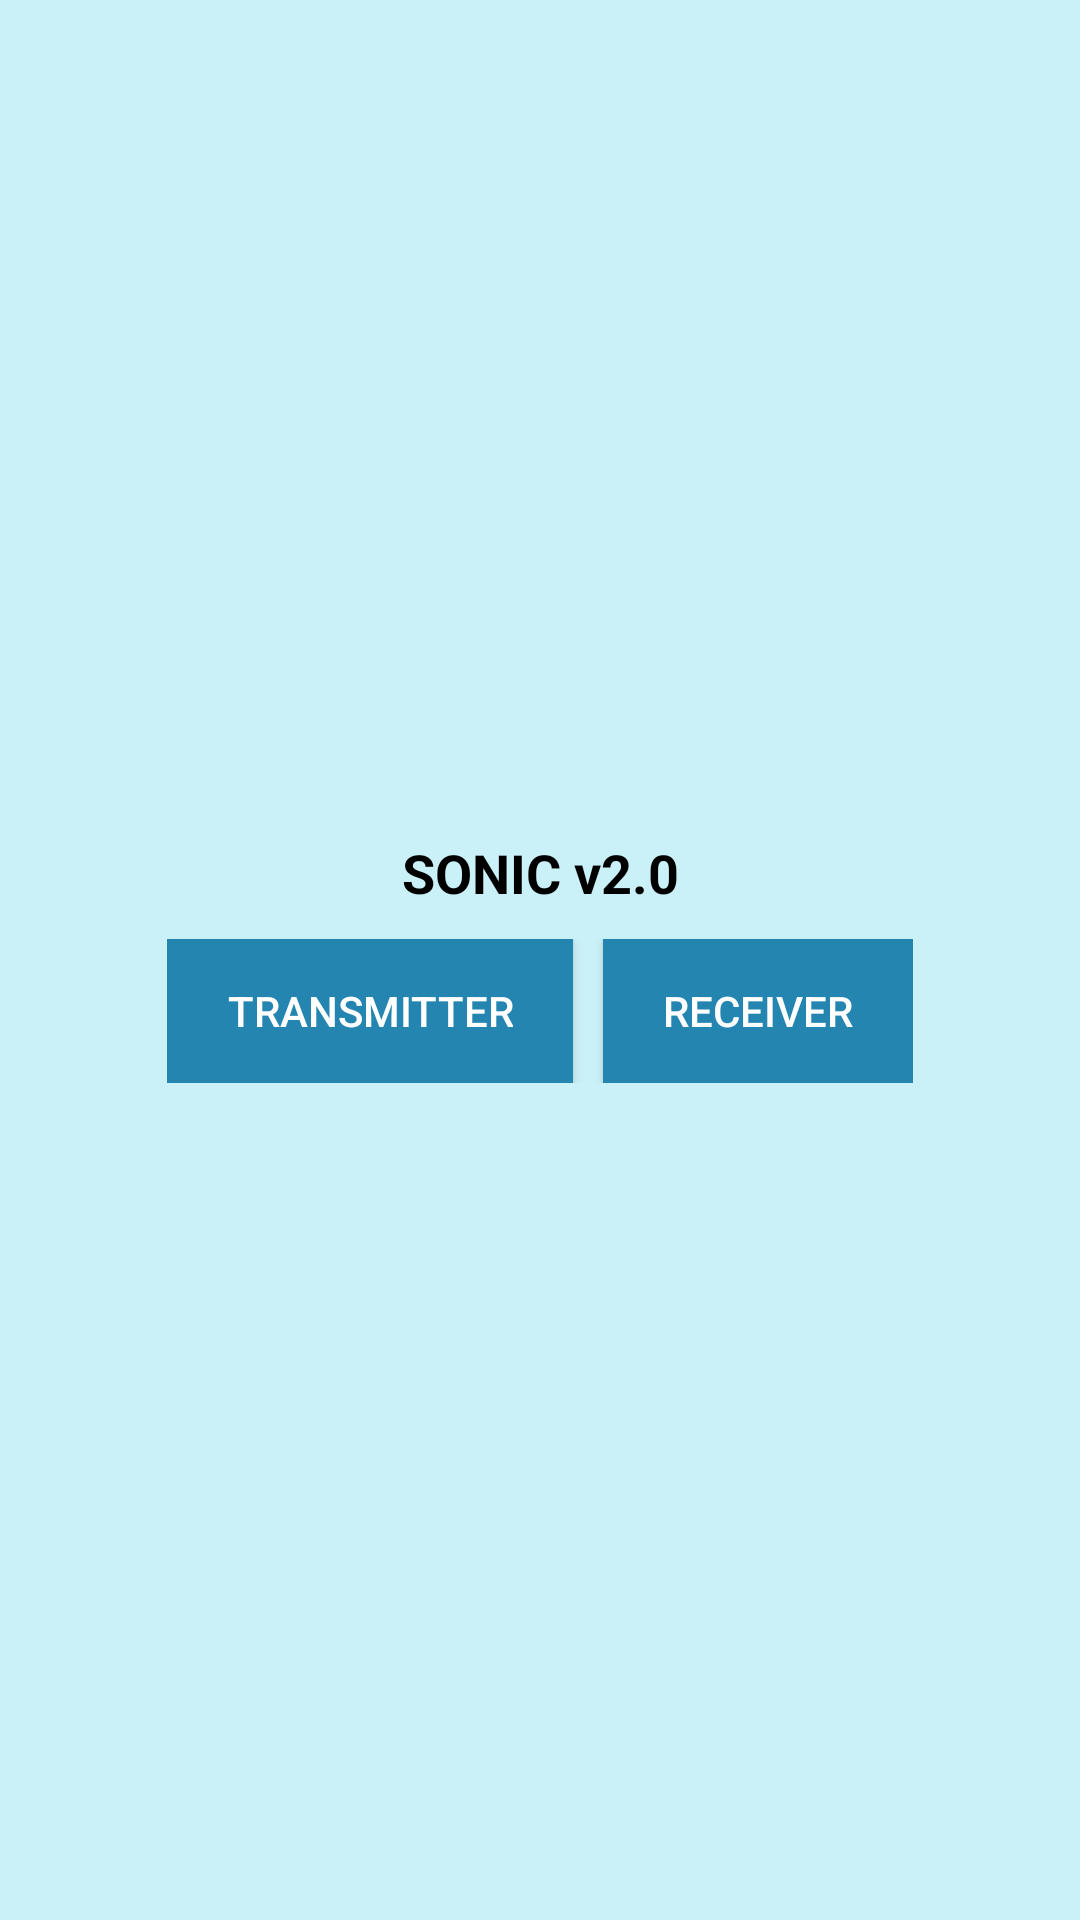

Reconstruct the res/layout file that produces this screen, plus the resources it refers to.
<!-- AndroidManifest.xml: application theme Theme.QuietLib -->
<!-- res/layout/activity_main_menu.xml -->
<?xml version="1.0" encoding="utf-8"?>
<LinearLayout xmlns:android="http://schemas.android.com/apk/res/android"
    android:layout_width="match_parent"
    android:layout_height="match_parent"
    android:orientation="vertical"
    android:background="#caf0f8"
    android:gravity="center">

    <TextView
        android:layout_width="match_parent"
        android:layout_height="wrap_content"
        android:textAlignment="center"
        android:textSize="18dp"
        android:text="SONIC v2.0"
        android:textColor="@color/black"
        android:layout_marginBottom="10dp"
        android:textStyle="bold"
        />

    <LinearLayout
        android:layout_width="wrap_content"
        android:layout_height="wrap_content"
        android:orientation="horizontal"
        android:gravity="center">

        <android.widget.Button
            android:id="@+id/launchTransmitter"
            android:layout_width="wrap_content"
            android:layout_height="wrap_content"
            android:background="@drawable/blue_button"
            android:paddingHorizontal="20dp"
            android:textColor="@color/white"
            android:text="Transmitter" />

        <android.widget.Button
            android:id="@+id/launchReceiver"
            android:layout_width="wrap_content"
            android:layout_height="wrap_content"
            android:background="@drawable/blue_button"
            android:paddingHorizontal="20dp"
            android:textColor="@color/white"
            android:text="Receiver"
            android:layout_marginLeft="10dp"/>
    </LinearLayout>
</LinearLayout>
<!-- resources referenced by this layout -->
<resources>
  <color name="black">#FF000000</color>
  <color name="white">#FFFFFFFF</color>
  <!-- drawable blue_button (drawable) -->
  <?xml version="1.0" encoding="utf-8"?>
  <selector xmlns:android="http://schemas.android.com/apk/res/android">
  
      <item
          android:state_pressed="true"
          android:state_enabled="true"
          android:drawable="@drawable/blue_button_pressed" />
  
      <item
          android:state_enabled="true"
          android:drawable="@drawable/blue_button_enabled" />
  
  </selector>
  <style name="Theme.QuietLib" parent="Base.Theme.QuietLib" />
  <!-- drawable blue_button_pressed (drawable) -->
  <?xml version="1.0" encoding="utf-8"?>
  <shape xmlns:android="http://schemas.android.com/apk/res/android"
      android:shape="rectangle">
  
      <solid android:color="@color/primary_blue_dark" />
  
      <padding
          android:bottom="7dp"
          android:left="7dp"
          android:right="7dp"
          android:top="7dp" />
  
  </shape>
  <!-- drawable blue_button_enabled (drawable) -->
  <?xml version="1.0" encoding="utf-8"?>
  <shape xmlns:android="http://schemas.android.com/apk/res/android"
      android:shape="rectangle">
  
      <solid android:color="@color/primary_blue" />
  
      <padding
          android:bottom="7dp"
          android:left="7dp"
          android:right="7dp"
          android:top="7dp" />
      </shape>
  <style name="Base.Theme.QuietLib" parent="Theme.Material3.DayNight.NoActionBar">
          
          
      </style>
  <color name="primary_blue_dark">#0A6B97</color>
  <color name="primary_blue">#2485B1</color>
</resources>
